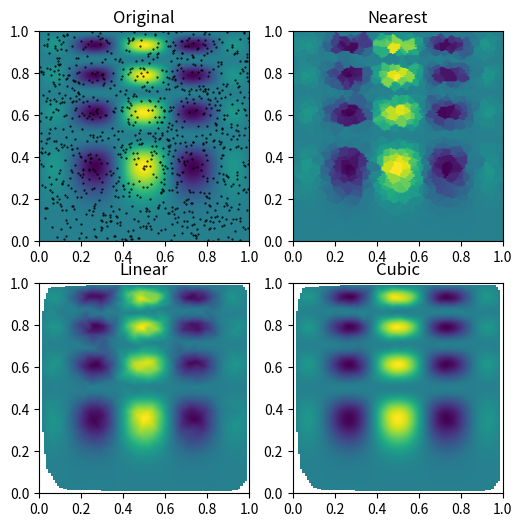

Reproduce this figure in Python.
import numpy as np
from scipy.interpolate import griddata
import matplotlib.pyplot as plt

def func(x, y):
    return x*(1-x)*np.cos(4*np.pi*x) * np.sin(4*np.pi*y**2)**2

points = np.random.rand(1000, 2)
values = func(points[:,0], points[:,1])

grid_x, grid_y = np.mgrid[0:1:100j, 0:1:200j]
grid_z0 = griddata(points, values, (grid_x, grid_y), method='nearest')
grid_z1 = griddata(points, values, (grid_x, grid_y), method='linear')
grid_z2 = griddata(points, values, (grid_x, grid_y), method='cubic')

plt.subplot(221)
plt.imshow(func(grid_x, grid_y).T, extent=(0,1,0,1), origin='lower')
plt.plot(points[:,0], points[:,1], 'k.', ms=1)
plt.title('Original')
plt.subplot(222)
plt.imshow(grid_z0.T, extent=(0,1,0,1), origin='lower')
plt.title('Nearest')
plt.subplot(223)
plt.imshow(grid_z1.T, extent=(0,1,0,1), origin='lower')
plt.title('Linear')
plt.subplot(224)
plt.imshow(grid_z2.T, extent=(0,1,0,1), origin='lower')
plt.title('Cubic')
plt.gcf().set_size_inches(6, 6)
plt.show()